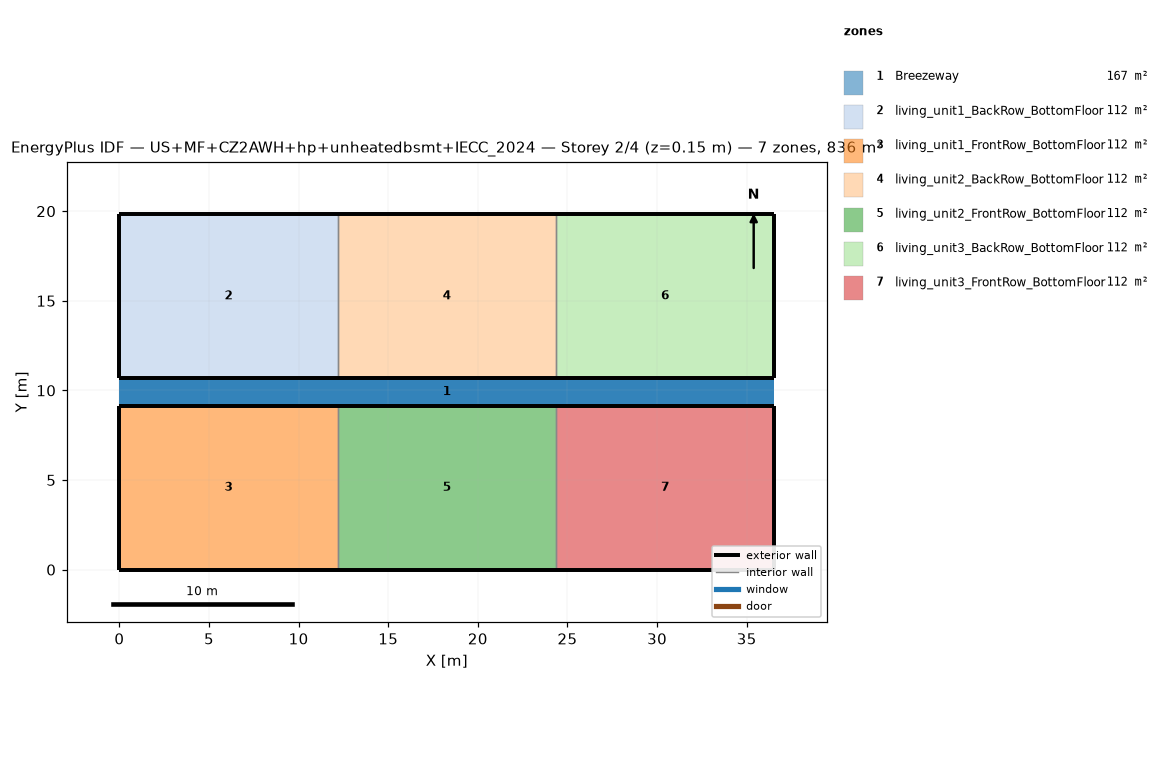
=== STOREY PLAN SPEC (per zone: floor XY polygon, exterior-wall plan segments, windows/doors) ===
zone 1: Breezeway  (167.0 m²)
  floor: (36.54, 9.16) (0.00, 9.16) (0.00, 10.68) (36.54, 10.68)
  floor: (36.54, 9.16) (0.00, 9.16) (0.00, 10.68) (36.54, 10.68)
  floor: (36.54, 9.16) (0.00, 9.16) (0.00, 10.68) (36.54, 10.68)
zone 2: living_unit1_BackRow_BottomFloor  (111.5 m²)
  floor: (12.18, 10.68) (0.00, 10.68) (0.00, 19.84) (12.18, 19.84)
  exterior wall: (0.00, 10.68) – (12.18, 10.68)  [12.2 m]
  exterior wall: (12.18, 19.84) – (0.00, 19.84)  [12.2 m]
  exterior wall: (0.00, 19.84) – (0.00, 10.68)  [9.2 m]
  interior walls: 1
zone 3: living_unit1_FrontRow_BottomFloor  (111.5 m²)
  floor: (12.18, 0.00) (0.00, 0.00) (0.00, 9.16) (12.18, 9.16)
  exterior wall: (0.00, 0.00) – (12.18, 0.00)  [12.2 m]
  exterior wall: (12.18, 9.16) – (0.00, 9.16)  [12.2 m]
  exterior wall: (0.00, 9.16) – (0.00, 0.00)  [9.2 m]
  interior walls: 1
zone 4: living_unit2_BackRow_BottomFloor  (111.5 m²)
  floor: (24.36, 10.68) (12.18, 10.68) (12.18, 19.84) (24.36, 19.84)
  exterior wall: (12.18, 10.68) – (24.36, 10.68)  [12.2 m]
  exterior wall: (24.36, 19.84) – (12.18, 19.84)  [12.2 m]
  interior walls: 2
zone 5: living_unit2_FrontRow_BottomFloor  (111.5 m²)
  floor: (24.36, 0.00) (12.18, 0.00) (12.18, 9.16) (24.36, 9.16)
  exterior wall: (12.18, 0.00) – (24.36, 0.00)  [12.2 m]
  exterior wall: (24.36, 9.16) – (12.18, 9.16)  [12.2 m]
  interior walls: 2
zone 6: living_unit3_BackRow_BottomFloor  (111.5 m²)
  floor: (36.54, 10.68) (24.36, 10.68) (24.36, 19.84) (36.54, 19.84)
  exterior wall: (24.36, 10.68) – (36.54, 10.68)  [12.2 m]
  exterior wall: (36.54, 10.68) – (36.54, 19.84)  [9.2 m]
  exterior wall: (36.54, 19.84) – (24.36, 19.84)  [12.2 m]
  interior walls: 1
zone 7: living_unit3_FrontRow_BottomFloor  (111.5 m²)
  floor: (36.54, 0.00) (24.36, 0.00) (24.36, 9.16) (36.54, 9.16)
  exterior wall: (24.36, 0.00) – (36.54, 0.00)  [12.2 m]
  exterior wall: (36.54, 0.00) – (36.54, 9.16)  [9.2 m]
  exterior wall: (36.54, 9.16) – (24.36, 9.16)  [12.2 m]
  interior walls: 1

=== DERIVED (storey summary) ===
Building: US+MF+CZ2AWH+hp+unheatedbsmt+IECC_2024
Storey: 2 of 4  (floor level z = 0.15 m)
Storey gross floor area: 836.2 m²
Zones on this storey: 7
  - Breezeway: floor 167.0 m²
  - living_unit1_BackRow_BottomFloor: floor 111.5 m²; exterior wall 33.5 m (86.9 m²); WWR 0.0%
  - living_unit1_FrontRow_BottomFloor: floor 111.5 m²; exterior wall 33.5 m (86.9 m²); WWR 0.0%
  - living_unit2_BackRow_BottomFloor: floor 111.5 m²; exterior wall 24.4 m (63.1 m²); WWR 0.0%
  - living_unit2_FrontRow_BottomFloor: floor 111.5 m²; exterior wall 24.4 m (63.1 m²); WWR 0.0%
  - living_unit3_BackRow_BottomFloor: floor 111.5 m²; exterior wall 33.5 m (86.9 m²); WWR 0.0%
  - living_unit3_FrontRow_BottomFloor: floor 111.5 m²; exterior wall 33.5 m (86.9 m²); WWR 0.0%
Zone adjacency (shared interzone walls):
  - living_unit1_BackRow_BottomFloor ↔ living_unit2_BackRow_BottomFloor
  - living_unit1_FrontRow_BottomFloor ↔ living_unit2_FrontRow_BottomFloor
  - living_unit2_BackRow_BottomFloor ↔ living_unit3_BackRow_BottomFloor
  - living_unit2_FrontRow_BottomFloor ↔ living_unit3_FrontRow_BottomFloor